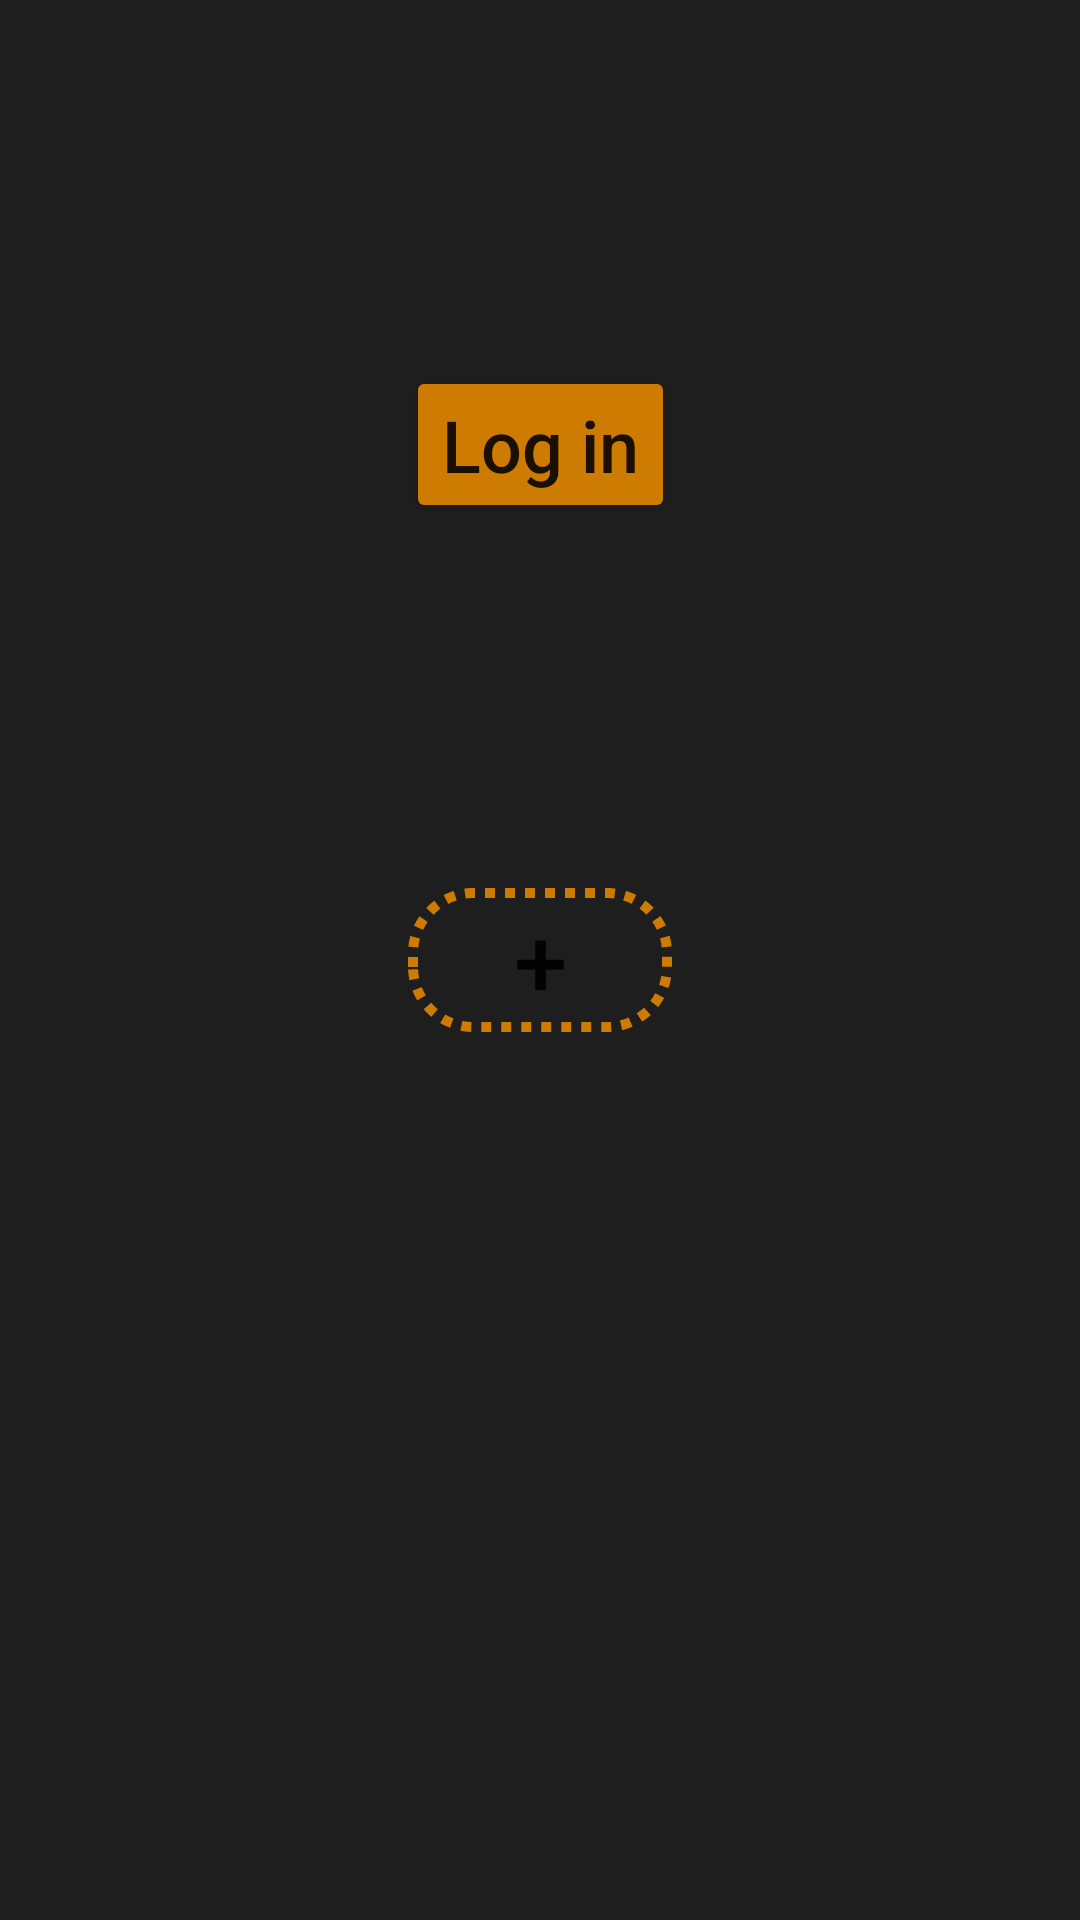

Write the Android layout XML for this screen, with the resource values it uses.
<!-- AndroidManifest.xml: application theme Theme.Chattilo -->
<!-- res/layout/activity_main.xml -->
<?xml version="1.0" encoding="utf-8"?>
<androidx.constraintlayout.widget.ConstraintLayout xmlns:android="http://schemas.android.com/apk/res/android"
    xmlns:app="http://schemas.android.com/apk/res-auto"
    xmlns:tools="http://schemas.android.com/tools"
    android:layout_width="match_parent"
    android:layout_height="match_parent"
    android:background="@color/bgColor"
    tools:context=".startscreen.MainActivity">

    <Button
        android:id="@+id/openAuthLink"
        android:layout_width="wrap_content"
        android:layout_height="wrap_content"
        android:backgroundTint="@color/primary"
        android:text="Log in"
        android:textSize="24sp"
        android:textAllCaps="false"
        app:layout_constraintBottom_toTopOf="@+id/twitchButton"
        app:layout_constraintEnd_toEndOf="parent"
        app:layout_constraintStart_toStartOf="parent"
        app:layout_constraintTop_toTopOf="parent" />

    <Button
        android:id="@+id/twitchButton"
        android:layout_width="wrap_content"
        android:layout_height="wrap_content"
        android:background="@drawable/button_add_channel"
        android:text="+"
        android:textAllCaps="false"
        android:textSize="32sp"
        app:layout_constraintBottom_toBottomOf="parent"
        app:layout_constraintEnd_toEndOf="parent"
        app:layout_constraintStart_toStartOf="parent"
        app:layout_constraintTop_toTopOf="parent"
        app:layout_constraintVertical_bias="0.5" />
</androidx.constraintlayout.widget.ConstraintLayout>
<!-- resources referenced by this layout -->
<resources>
  <color name="bgColor">#1E1E1E</color>
  <color name="primary">#CE7C01</color>
  <!-- drawable button_add_channel (drawable) -->
  <?xml version="1.0" encoding="utf-8"?>
  <shape xmlns:android="http://schemas.android.com/apk/res/android">
      <stroke
          android:width="10px"
          android:color="@color/primary"
          android:dashGap="10px"
          android:dashWidth="10px"/>
      <corners
          android:radius="20dp"/>
      <solid
          android:color="#00000000"/>
  </shape>
  <style name="Theme.Chattilo" parent="Theme.MaterialComponents.DayNight.DarkActionBar">
          
          <item name="colorPrimary">@color/purple_500</item>
          <item name="colorPrimaryVariant">@color/purple_700</item>
          <item name="colorOnPrimary">@color/white</item>
          
          <item name="colorSecondary">@color/teal_200</item>
          <item name="colorSecondaryVariant">@color/teal_700</item>
          <item name="colorOnSecondary">@color/black</item>
          
          <item name="android:statusBarColor">?attr/colorPrimaryVariant</item>
          
      </style>
  <color name="purple_500">#FF6200EE</color>
  <color name="purple_700">#FF3700B3</color>
  <color name="white">#FFFFFFFF</color>
  <color name="teal_200">#FF03DAC5</color>
  <color name="teal_700">#FF018786</color>
  <color name="black">#FF000000</color>
</resources>
